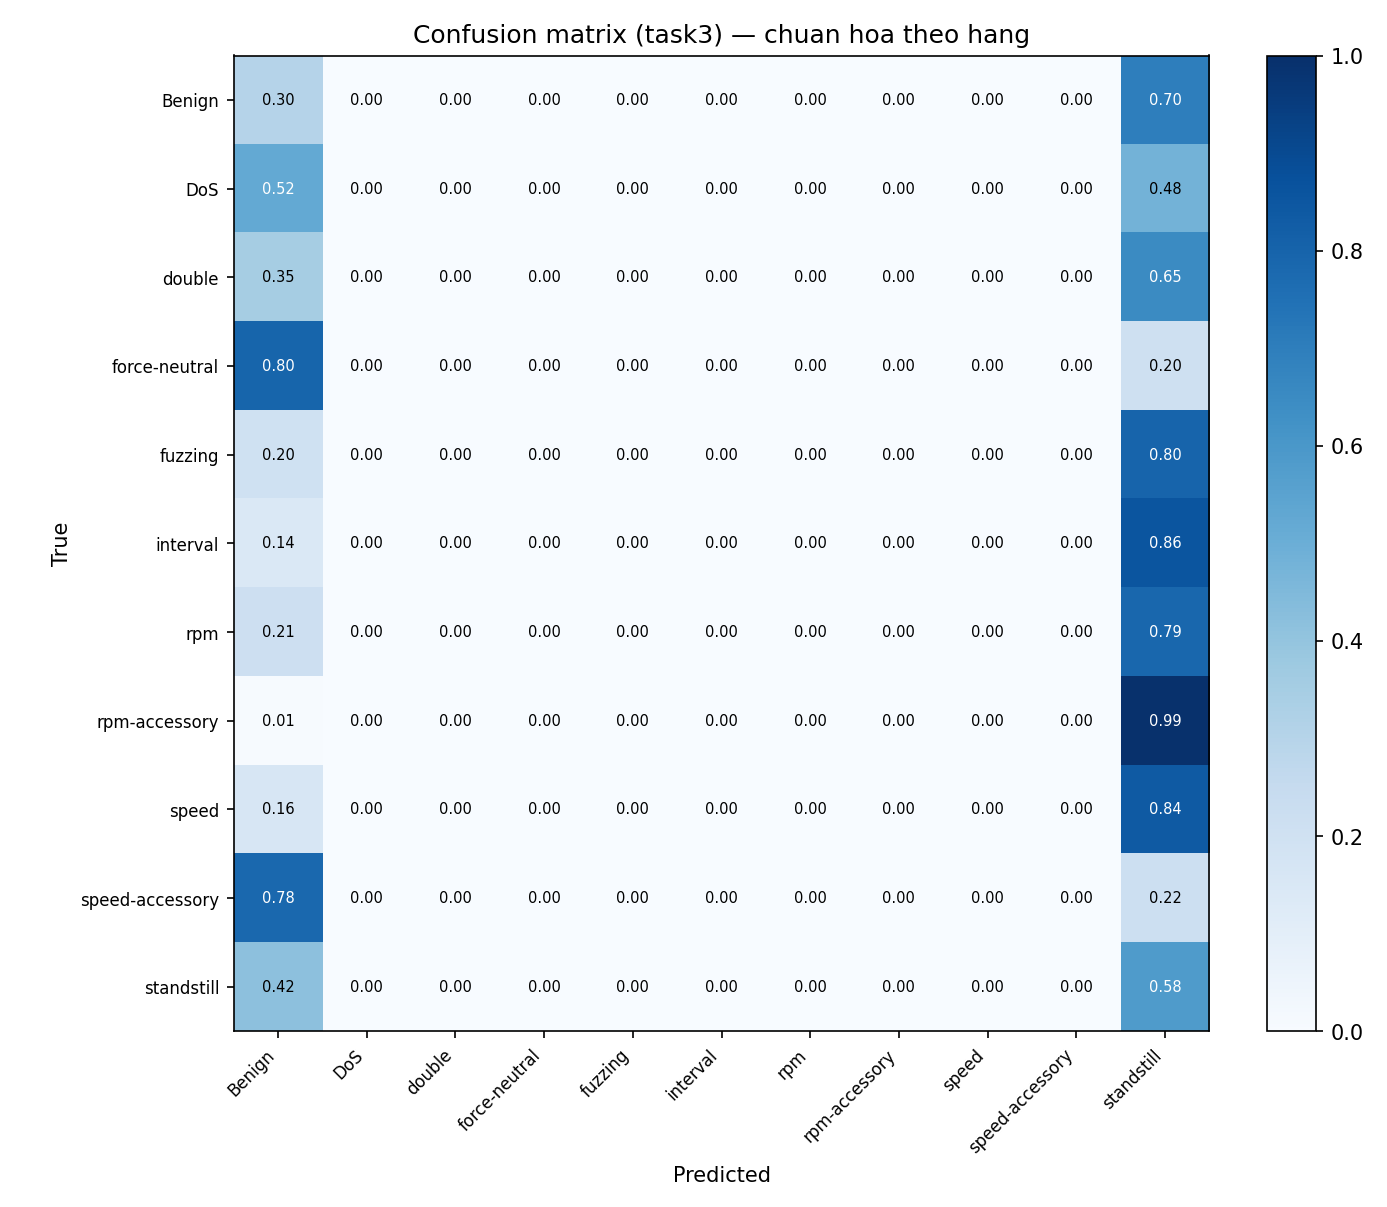

The data file committed next to this chart (first rows):
true\pred, Benign, DoS, double, force-neutral, fuzzing, interval, rpm, rpm-accessory, speed, speed-accessory, standstill
Benign, 12666893, 0, 0, 0, 0, 0, 0, 0, 0, 0, 29033699
DoS, 75692, 0, 0, 0, 0, 0, 0, 0, 0, 0, 69437
double, 4357, 0, 0, 0, 0, 0, 0, 0, 0, 0, 8056
force-neutral, 4567, 0, 0, 0, 0, 0, 0, 0, 0, 0, 1177
fuzzing, 13553, 0, 0, 0, 0, 0, 0, 0, 0, 0, 53768
interval, 5782, 0, 0, 0, 0, 0, 0, 0, 0, 0, 34760
rpm, 1074, 0, 0, 0, 0, 0, 0, 0, 0, 0, 3969
rpm-accessory, 20, 0, 0, 0, 0, 0, 0, 0, 0, 0, 3126
speed, 1207, 0, 0, 0, 0, 0, 0, 0, 0, 0, 6264
speed-accessory, 1767, 0, 0, 0, 0, 0, 0, 0, 0, 0, 490
standstill, 2391, 0, 0, 0, 0, 0, 0, 0, 0, 0, 3348
